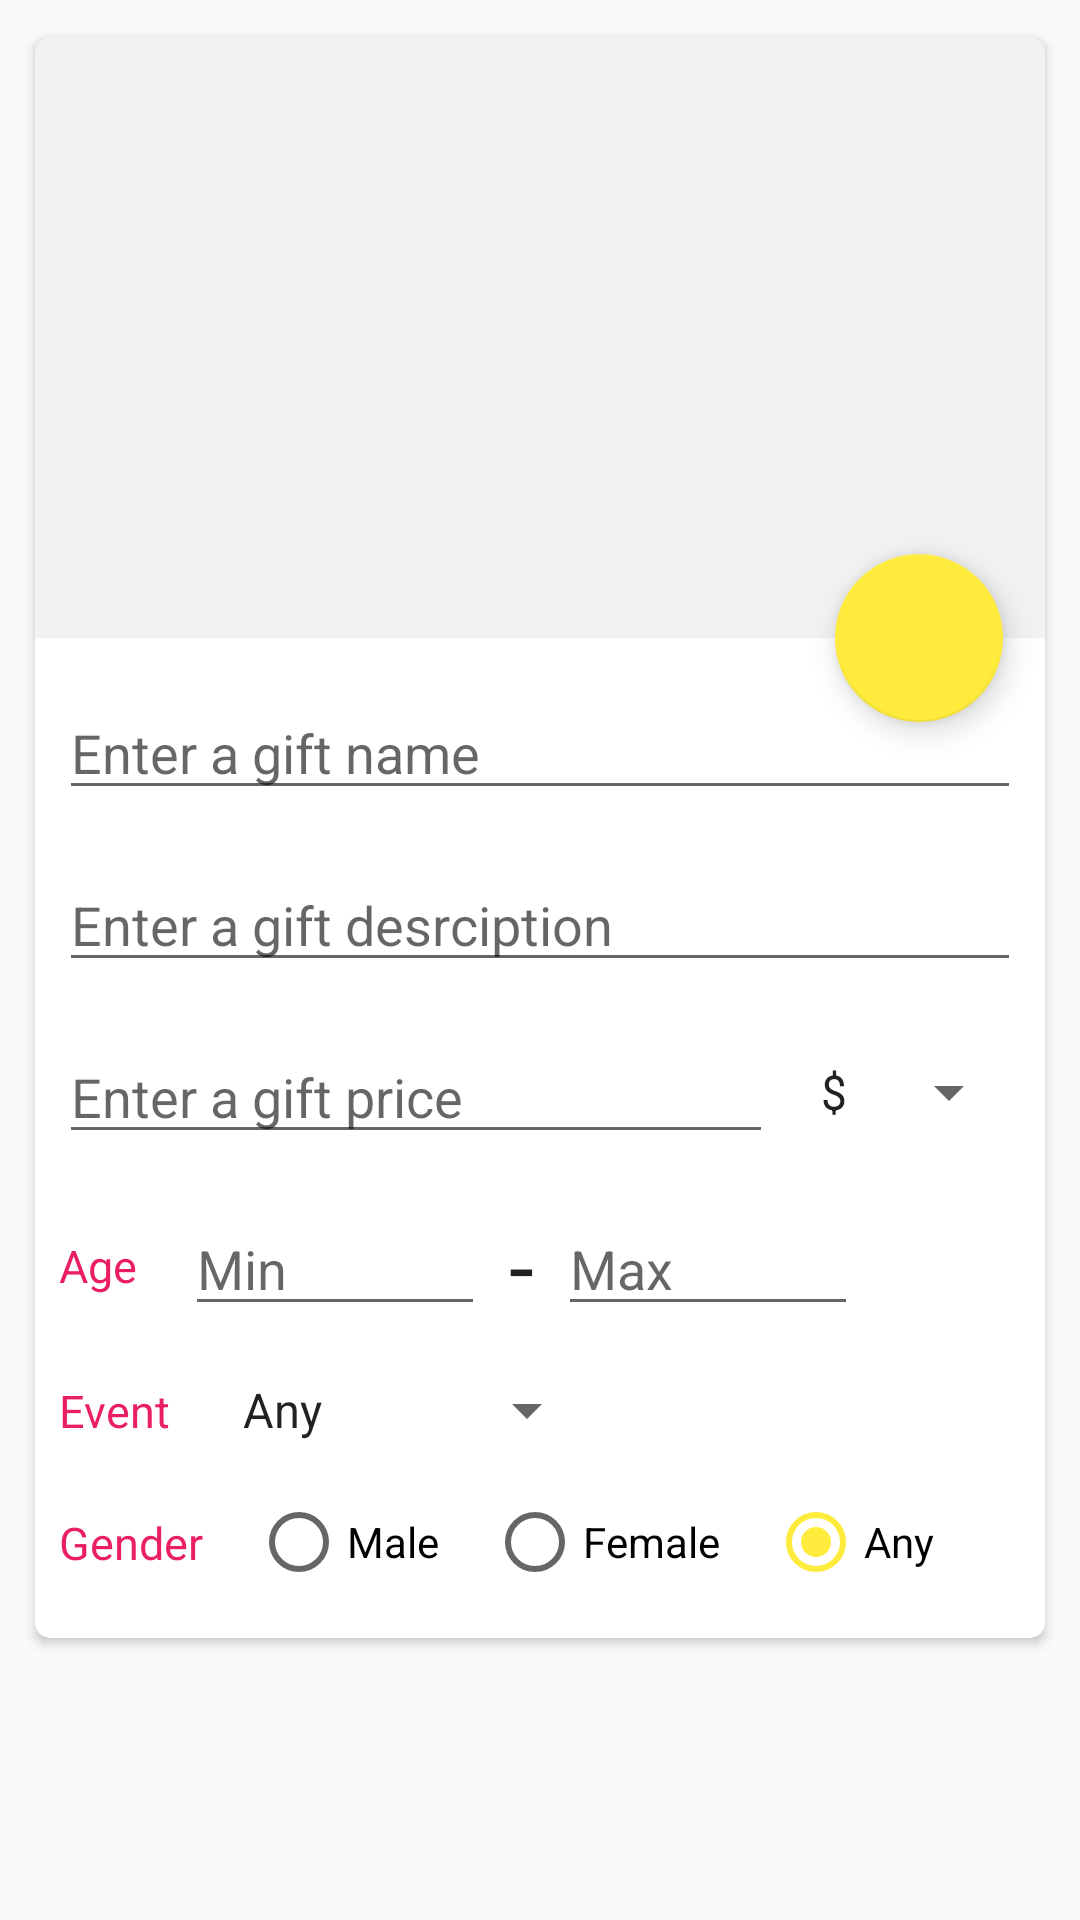

Layout XML and referenced resources for this Android screen:
<!-- AndroidManifest.xml: application theme AppTheme -->
<!-- res/layout/activity_new_gift.xml -->
<?xml version="1.0" encoding="utf-8"?>
<ScrollView xmlns:android="http://schemas.android.com/apk/res/android"
    xmlns:app="http://schemas.android.com/apk/res-auto"
    android:layout_width="match_parent"
    android:layout_height="match_parent">

    <android.support.v7.widget.CardView
        android:layout_width="match_parent"
        android:layout_height="wrap_content"
        android:layout_margin="8dp"
        app:cardCornerRadius="@dimen/cornerRadius"
        app:cardElevation="2dp"
        app:cardUseCompatPadding="true">

        <android.support.constraint.ConstraintLayout
            android:layout_width="match_parent"
            android:layout_height="wrap_content">


            <ImageView
                android:id="@+id/new_image"
                android:layout_width="0dp"
                android:layout_height="200dp"
                android:adjustViewBounds="true"
                android:background="@color/placeholder_color"
                android:scaleType="center"
                app:layout_constraintHorizontal_bias="0.0"
                app:layout_constraintLeft_toLeftOf="parent"
                app:layout_constraintRight_toRightOf="parent"
                app:layout_constraintTop_toTopOf="parent"
                app:srcCompat="@drawable/ic_camera" />

            <android.support.design.widget.FloatingActionButton
                android:id="@+id/new_gift_submit"
                android:layout_width="wrap_content"
                android:layout_height="wrap_content"
                app:fabSize="normal"
                app:layout_constraintBottom_toBottomOf="@+id/new_image"
                app:layout_constraintHorizontal_bias="0.95"
                app:layout_constraintLeft_toLeftOf="parent"
                app:layout_constraintRight_toRightOf="parent"
                app:layout_constraintTop_toBottomOf="@+id/new_image"
                app:srcCompat="@drawable/ic_save_white_24dp" />

            <EditText
                android:id="@+id/new_name"
                android:layout_width="0dp"
                android:layout_height="wrap_content"
                android:layout_marginEnd="8dp"
                android:layout_marginLeft="8dp"
                android:layout_marginRight="8dp"
                android:layout_marginStart="8dp"
                android:layout_marginTop="16dp"
                android:ems="10"
                android:hint="@string/new_name_hint"
                android:inputType="textPersonName"
                app:layout_constraintLeft_toLeftOf="parent"
                app:layout_constraintRight_toRightOf="parent"
                app:layout_constraintTop_toBottomOf="@+id/new_image" />

            <EditText
                android:id="@+id/new_description"
                android:layout_width="0dp"
                android:layout_height="wrap_content"
                android:layout_marginEnd="8dp"
                android:layout_marginRight="8dp"
                android:layout_marginTop="16dp"
                android:ems="10"
                android:gravity="top"
                android:hint="@string/new_description_hint"
                android:inputType="textMultiLine"
                app:layout_constraintHorizontal_bias="0.0"
                app:layout_constraintLeft_toLeftOf="@+id/new_name"
                app:layout_constraintRight_toRightOf="parent"
                app:layout_constraintTop_toBottomOf="@+id/new_name" />

            <EditText
                android:id="@+id/new_price"
                android:layout_width="0dp"
                android:layout_height="wrap_content"
                android:layout_marginEnd="8dp"
                android:layout_marginRight="8dp"
                android:layout_marginTop="16dp"
                android:ems="10"
                android:hint="@string/new_price_hint"
                android:inputType="numberDecimal"
                app:layout_constraintHorizontal_bias="0.0"
                app:layout_constraintLeft_toLeftOf="@+id/new_description"
                app:layout_constraintRight_toLeftOf="@+id/money_type"
                app:layout_constraintTop_toBottomOf="@+id/new_description" />

            <Spinner
                android:id="@+id/money_type"
                android:layout_width="0dp"
                android:layout_height="wrap_content"
                android:entries="@array/money_types_values"
                android:maxLength="3"
                app:layout_constraintBottom_toBottomOf="@+id/new_price"
                app:layout_constraintRight_toRightOf="@+id/new_description"
                app:layout_constraintTop_toTopOf="@+id/new_price" />

            <TextView
                android:id="@+id/textView7"
                android:layout_width="0dp"
                android:layout_height="wrap_content"
                android:layout_marginBottom="8dp"
                android:layout_marginTop="8dp"
                android:text="@string/target_age"
                android:textColor="@color/primary"
                android:textSize="15sp"
                app:layout_constraintBottom_toBottomOf="@+id/new_min_age"
                app:layout_constraintLeft_toLeftOf="@+id/new_price"
                app:layout_constraintTop_toTopOf="@+id/new_min_age"
                app:layout_constraintVertical_bias="0.571" />

            <EditText
                android:id="@+id/new_min_age"
                android:layout_width="100dp"
                android:layout_height="wrap_content"
                android:layout_marginLeft="15dp"
                android:layout_marginStart="16dp"
                android:layout_marginTop="16dp"
                android:ems="10"
                android:hint="@string/min"
                android:inputType="number"
                app:layout_constraintLeft_toRightOf="@+id/textView7"
                app:layout_constraintTop_toBottomOf="@+id/new_price" />

            <TextView
                android:id="@+id/textView6"
                android:layout_width="wrap_content"
                android:layout_height="wrap_content"
                android:layout_marginBottom="8dp"
                android:layout_marginLeft="8dp"
                android:layout_marginStart="8dp"
                android:layout_marginTop="8dp"
                android:text="@string/dash"
                android:textColor="@color/primary_text"
                android:textSize="30sp"
                app:layout_constraintBottom_toBottomOf="@+id/new_max_age"
                app:layout_constraintLeft_toRightOf="@+id/new_min_age"
                app:layout_constraintTop_toTopOf="@+id/new_max_age" />

            <EditText
                android:id="@+id/new_max_age"
                android:layout_width="100dp"
                android:layout_height="wrap_content"
                android:layout_marginLeft="8dp"
                android:layout_marginStart="8dp"
                android:ems="10"
                android:hint="@string/max"
                android:inputType="number"
                app:layout_constraintBottom_toBottomOf="@+id/new_min_age"
                app:layout_constraintLeft_toRightOf="@+id/textView6"
                app:layout_constraintTop_toTopOf="@+id/new_min_age"
                app:layout_constraintVertical_bias="1.0" />

            <TextView
                android:id="@+id/textView8"
                android:layout_width="wrap_content"
                android:layout_height="wrap_content"
                android:text="@string/event"
                android:textColor="@color/primary"
                android:textSize="15sp"
                app:layout_constraintBottom_toBottomOf="@+id/new_event"
                app:layout_constraintLeft_toLeftOf="@+id/textView7"
                app:layout_constraintTop_toTopOf="@+id/new_event" />

            <Spinner
                android:id="@+id/new_event"
                android:layout_width="wrap_content"
                android:layout_height="wrap_content"
                android:layout_marginLeft="16dp"
                android:layout_marginStart="16dp"
                android:layout_marginTop="16dp"
                android:entries="@array/event_type_values"
                app:layout_constraintLeft_toRightOf="@+id/textView8"
                app:layout_constraintTop_toBottomOf="@+id/new_min_age" />

            <TextView
                android:id="@+id/textView10"
                android:layout_width="wrap_content"
                android:layout_height="wrap_content"
                android:text="@string/gender"
                android:textColor="@color/primary"
                android:textSize="15sp"
                app:layout_constraintBottom_toBottomOf="@+id/new_gender"
                app:layout_constraintLeft_toLeftOf="@+id/textView8"
                app:layout_constraintTop_toTopOf="@+id/new_gender" />

            <RadioGroup
                android:id="@+id/new_gender"
                android:layout_width="wrap_content"
                android:layout_height="wrap_content"
                android:layout_marginBottom="16dp"
                android:layout_marginLeft="16dp"
                android:layout_marginStart="16dp"
                android:layout_marginTop="16dp"
                android:orientation="horizontal"
                app:layout_constraintBottom_toBottomOf="parent"
                app:layout_constraintLeft_toRightOf="@+id/textView10"
                app:layout_constraintTop_toBottomOf="@+id/new_event">

                <RadioButton
                    android:id="@+id/gender_male"
                    android:layout_width="wrap_content"
                    android:layout_height="wrap_content"
                    android:text="@string/gender_male" />

                <RadioButton
                    android:id="@+id/gender_female"
                    android:layout_width="wrap_content"
                    android:layout_height="wrap_content"
                    android:layout_marginLeft="16dp"
                    android:layout_marginRight="16dp"
                    android:text="@string/gender_female" />

                <RadioButton
                    android:id="@+id/gender_any"
                    android:layout_width="wrap_content"
                    android:layout_height="wrap_content"
                    android:checked="true"
                    android:text="@string/gender_any" />
            </RadioGroup>


        </android.support.constraint.ConstraintLayout>

    </android.support.v7.widget.CardView>
</ScrollView>
<!-- resources referenced by this layout -->
<resources>
  <string-array name="event_type_values">
          <item>@string/event_type_any</item>
          <item>@string/event_type_birthday</item>
          <item>@string/event_type_wedding</item>
      </string-array>
  <string-array name="money_types_values">
          <item>$</item>
          <item>€</item>
          <item>₽</item>
          <item>£</item>
      </string-array>
  <color name="placeholder_color">#F2F2F2</color>
  <color name="primary">#E91E63</color>
  <color name="primary_text">#212121</color>
  <dimen name="cornerRadius">5dp</dimen>
  <!-- drawable ic_camera (drawable) -->
  <vector android:height="64dp" android:viewportHeight="24.0"
      android:viewportWidth="24.0" android:width="64dp" xmlns:android="http://schemas.android.com/apk/res/android">
      <path android:fillColor="@color/ic_color" android:pathData="M12,12m-3.2,0a3.2,3.2 0,1 1,6.4 0a3.2,3.2 0,1 1,-6.4 0"/>
      <path android:fillColor="@color/ic_color" android:pathData="M9,2L7.17,4L4,4c-1.1,0 -2,0.9 -2,2v12c0,1.1 0.9,2 2,2h16c1.1,0 2,-0.9 2,-2L22,6c0,-1.1 -0.9,-2 -2,-2h-3.17L15,2L9,2zM12,17c-2.76,0 -5,-2.24 -5,-5s2.24,-5 5,-5 5,2.24 5,5 -2.24,5 -5,5z"/>
  </vector>
  <string name="dash" translatable="false">-</string>
  <string name="event">Event</string>
  <string name="gender">Gender</string>
  <string name="gender_any">Any</string>
  <string name="gender_female">Female</string>
  <string name="gender_male">Male</string>
  <string name="max">Max</string>
  <string name="min">Min</string>
  <string name="new_description_hint">Enter a gift desrciption</string>
  <string name="new_name_hint">Enter a gift name</string>
  <string name="new_price_hint">Enter a gift price</string>
  <string name="target_age">Age</string>
  <style name="AppTheme" parent="Theme.AppCompat.Light.DarkActionBar">
          
          <item name="colorPrimary">@color/primary</item>
          <item name="colorPrimaryDark">@color/primary_dark</item>
          <item name="colorAccent">@color/accent</item>
      </style>
  <string name="event_type_any">Any</string>
  <string name="event_type_birthday">Birthday</string>
  <string name="event_type_wedding">Wedding</string>
  <color name="ic_color">#C0C0C0</color>
  <color name="primary_dark">#C2185B</color>
  <color name="accent">#FFEB3B</color>
</resources>
